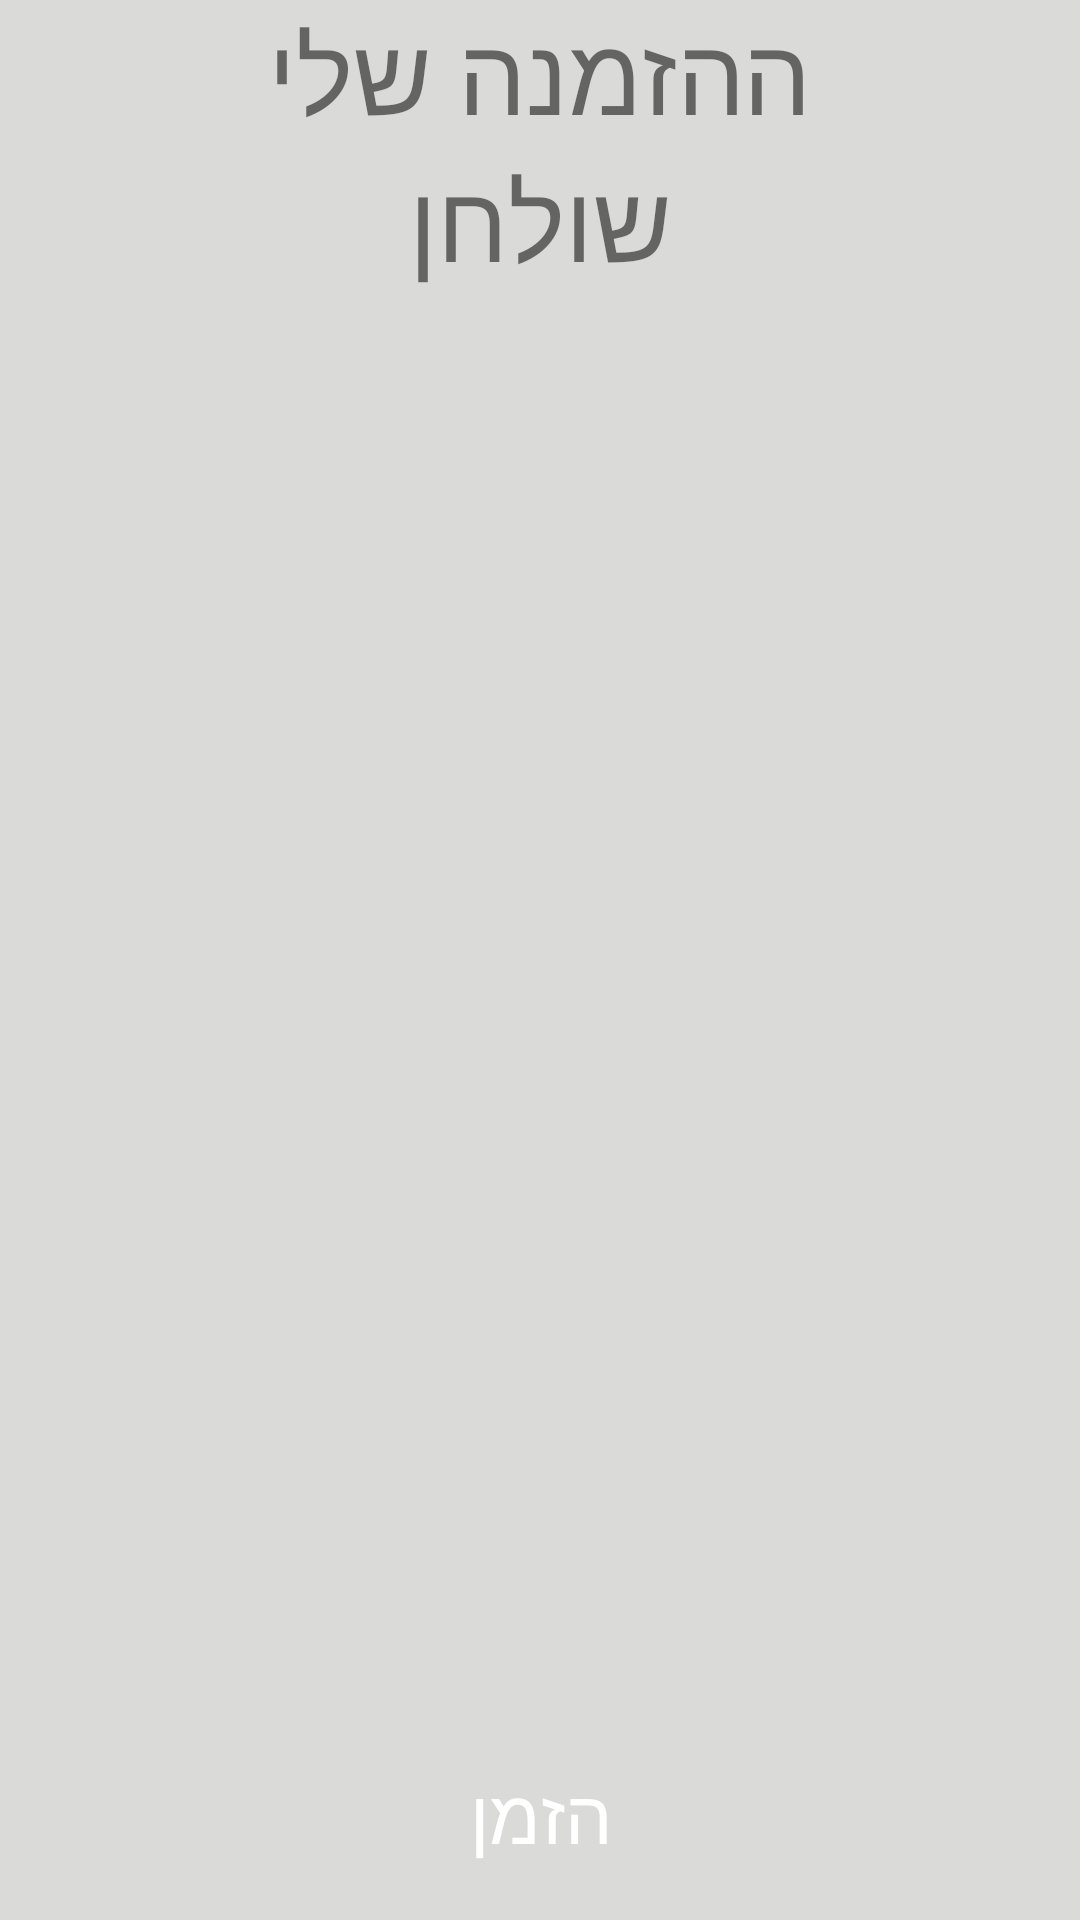

Write the Android layout XML for this screen, with the resource values it uses.
<!-- AndroidManifest.xml: application theme AppTheme -->
<!-- res/layout/activity_my_cart.xml -->
<?xml version="1.0" encoding="utf-8"?>
<RelativeLayout xmlns:android="http://schemas.android.com/apk/res/android"
    xmlns:app="http://schemas.android.com/apk/res-auto"
    xmlns:tools="http://schemas.android.com/tools"
    android:layout_width="match_parent"
    android:layout_height="match_parent"
    android:orientation="vertical"
    android:background="@color/colorBackground"
    tools:context=".activities.MyCartActivity">

    <LinearLayout
        android:layout_width="match_parent"
        android:layout_height="match_parent"
        android:orientation="vertical" >

    <TextView
        android:id="@+id/my_cart_text"
        android:text="ההזמנה שלי"
        android:textSize="36sp"
        android:textAlignment="center"
        app:layout_constraintTop_toTopOf="parent"
        android:layout_width="match_parent"
        android:layout_height="wrap_content"/>
        <TextView
            android:id="@+id/table_number_text_my_cart"
            android:text="שולחן"
            android:textSize="36sp"
            android:textAlignment="center"
            app:layout_constraintTop_toTopOf="parent"
            android:layout_width="match_parent"
            android:layout_height="wrap_content"/>

    <ListView
        android:id="@+id/my_cart_list"
        android:layout_width="match_parent"
        android:layout_height="0dp"
        android:layout_weight="8" />

    <Button
        android:id="@+id/order_after_viewing_cart_button"
        android:layout_width="wrap_content"
        android:layout_height="0dp"
        android:layout_gravity="center_vertical|center_horizontal"
        android:layout_weight="1"
        android:background="@drawable/round_button_background"
        android:gravity="center"
        android:text="הזמן"
        android:textColor="@color/colorTextOnButton"
        android:textSize="25sp"
        android:layout_marginBottom="5dp"/>

    </LinearLayout>


    </RelativeLayout>
<!-- resources referenced by this layout -->
<resources>
  <color name="colorBackground">#DADAD8</color>
  <color name="colorTextOnButton">#FFFFFF</color>
  <style name="AppTheme" parent="Theme.AppCompat.Light.DarkActionBar">
          
          <item name="colorPrimary">@color/colorButton</item>
          <item name="colorPrimaryDark">@color/colorPrimaryDark</item>
          <item name="colorAccent">@android:color/holo_blue_dark</item>
  
  
      </style>
  <color name="colorButton">#0B5862</color>
  <color name="colorPrimaryDark">#3700B3</color>
</resources>
